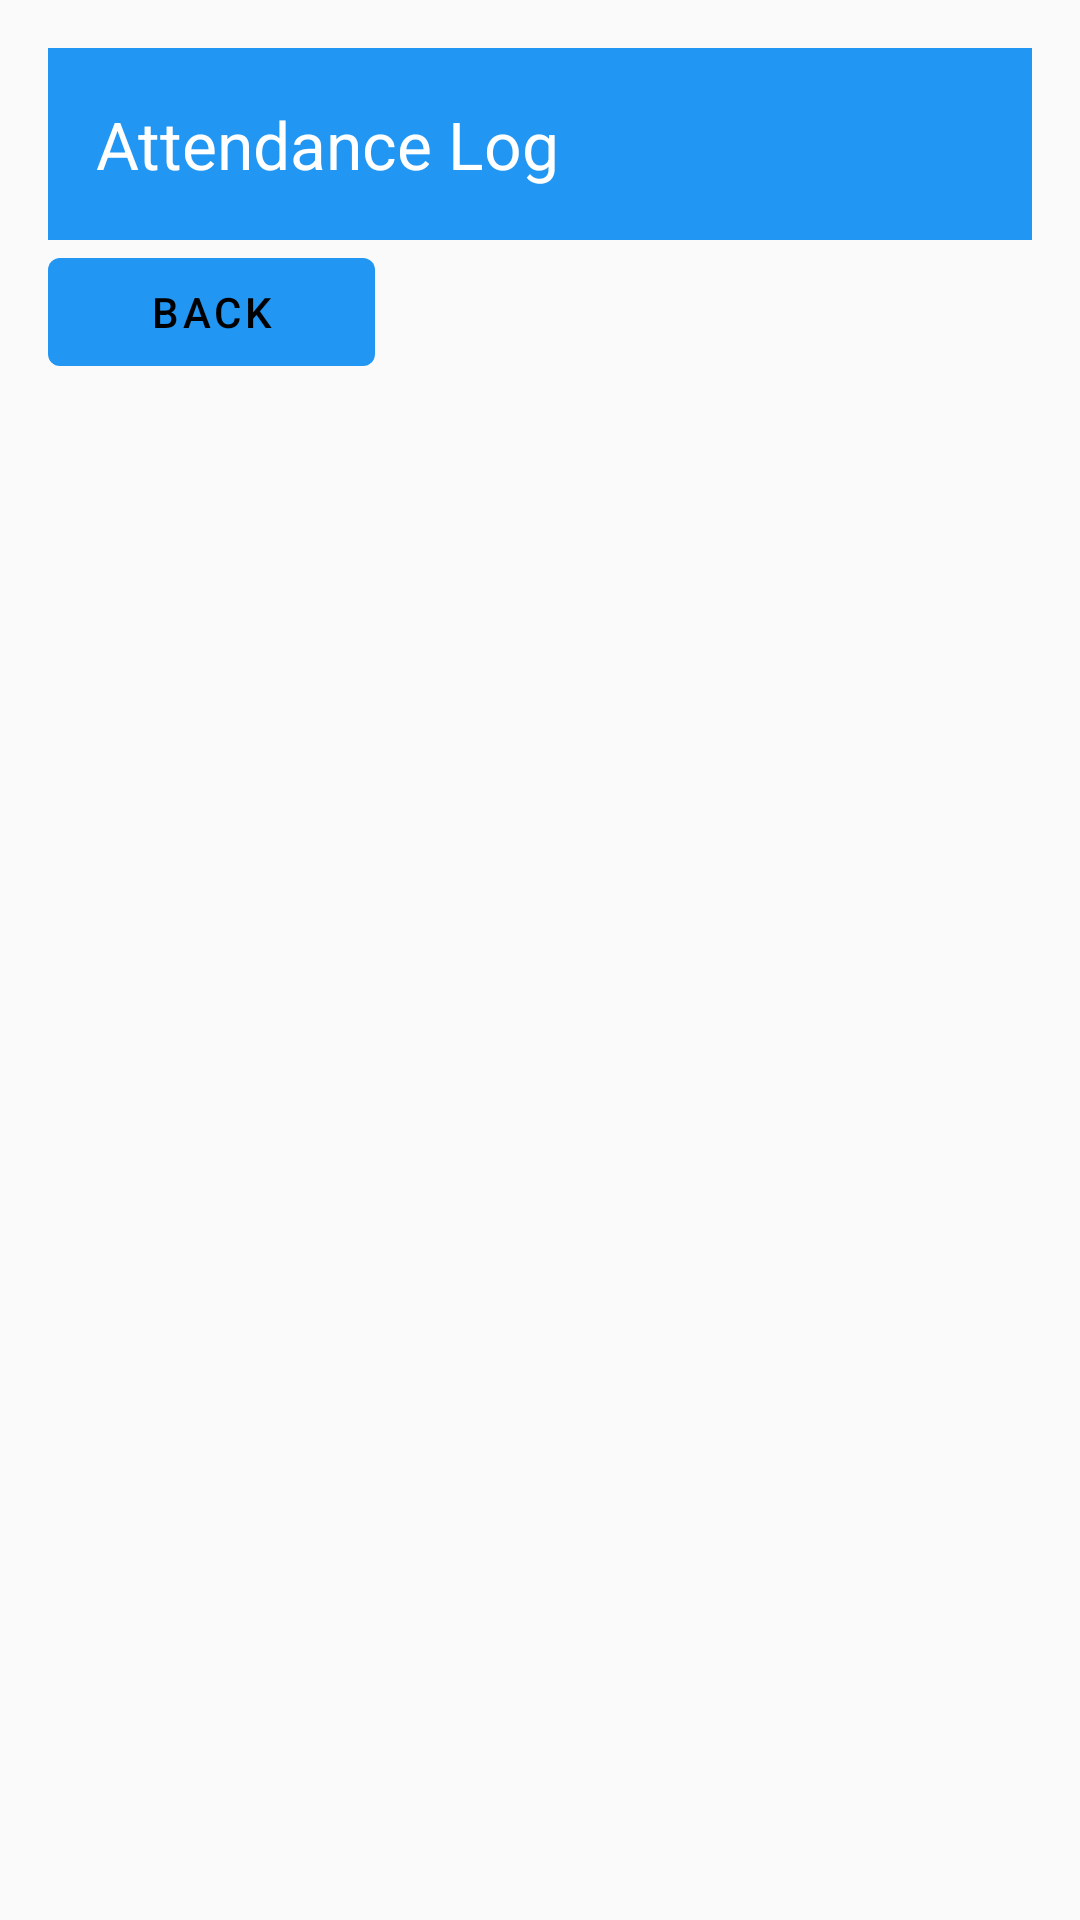

Write the Android layout XML for this screen, with the resource values it uses.
<!-- AndroidManifest.xml: application theme Theme.MABBureau -->
<!-- res/layout/activity_attendance_log.xml -->
<?xml version="1.0" encoding="utf-8"?>
<LinearLayout
    xmlns:android="http://schemas.android.com/apk/res/android"
    xmlns:app="http://schemas.android.com/apk/res-auto"
    android:layout_width="match_parent"
    android:layout_height="match_parent"
    android:orientation="vertical"
    android:padding="16dp"
    android:background="@color/background_material_light">

    
    <com.google.android.material.appbar.AppBarLayout
        android:layout_width="match_parent"
        android:layout_height="wrap_content">

        <androidx.appcompat.widget.Toolbar
            android:id="@+id/toolbar"
            android:layout_width="match_parent"
            android:layout_height="?attr/actionBarSize"
            android:background="#2196F3"
            app:title="Attendance Log"
            app:titleTextColor="@android:color/white"
            app:popupTheme="@style/ThemeOverlay.AppCompat.Light"/>
    </com.google.android.material.appbar.AppBarLayout>

    
    <com.google.android.material.button.MaterialButton
        android:id="@+id/backButton"
        style="@style/Widget.MaterialComponents.Button.TextButton"
        android:layout_width="109dp"
        android:layout_height="wrap_content"
        android:layout_gravity="start"
        android:layout_marginBottom="16dp"
        android:text="Back"
        android:textColor="@color/black"
        app:backgroundTint="#2196F3"
        android:icon="@drawable/back"
        app:iconGravity="textStart"
        app:iconPadding="8dp" />

    
    <ListView
        android:id="@+id/attendanceListView"
        android:layout_width="match_parent"
        android:layout_height="0dp"
        android:layout_weight="1"
        android:divider="@android:color/darker_gray"
        android:dividerHeight="1dp"/>

</LinearLayout>
<!-- resources referenced by this layout -->
<resources>
  <color name="black">#FF000000</color>
  <style name="Theme.MABBureau" parent="Base.Theme.MABBureau" />
  <style name="Base.Theme.MABBureau" parent="Theme.Material3.DayNight.NoActionBar">
          
          <item name="colorPrimary">@color/my_light_primary</item>
      </style>
  <color name="my_light_primary">#2196F3</color>
</resources>
